Run: headless pygame with SDL's dummy video driver; simulated clock (each Clock.tick advances the game by its frame time, no real sleeping); random seed 0; keys injected as events and as key.get_pressed() state; no mouse input.
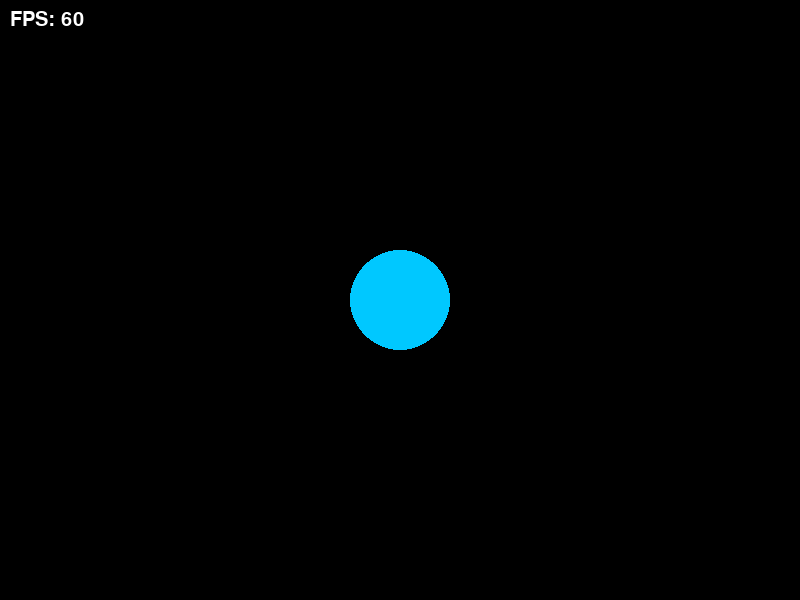
Frame 1 of 4 · flips 1–60 · no input
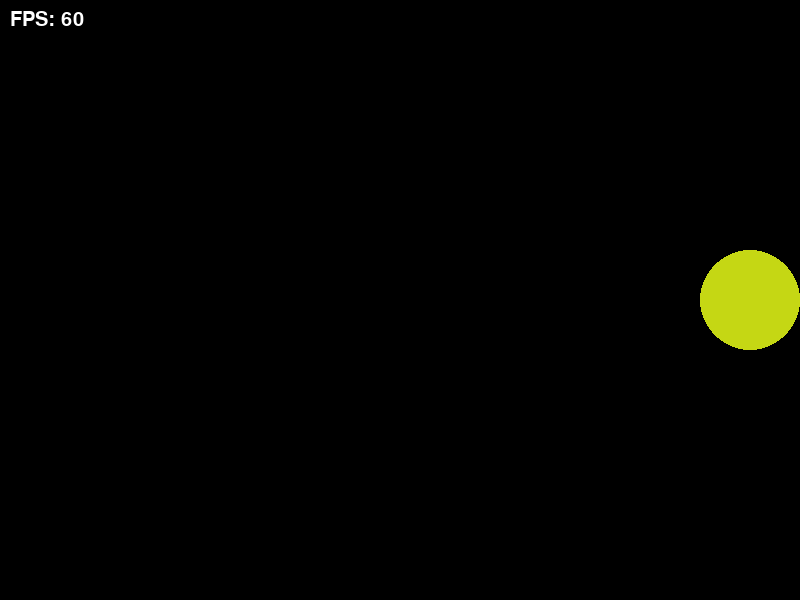
Frame 2 of 4 · flips 61–180 · tapped SPACE, RETURN · held RIGHT (→), D
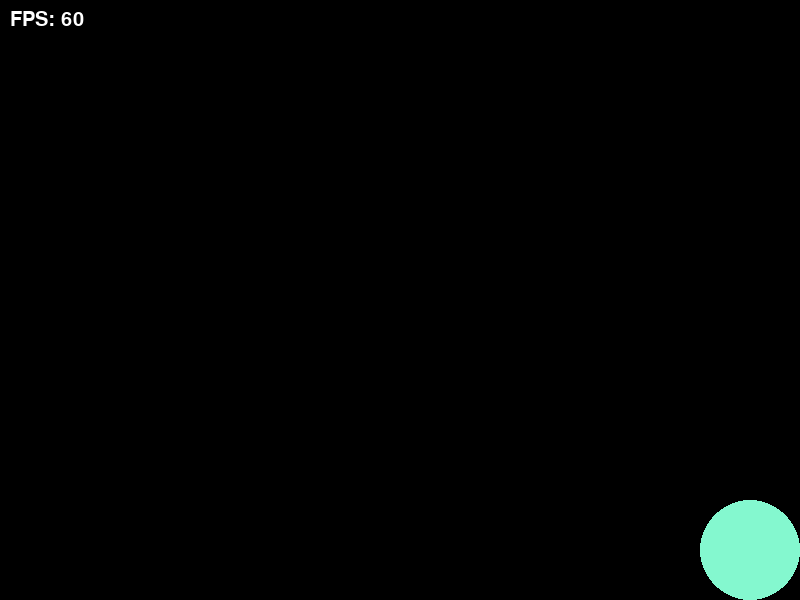
Frame 3 of 4 · flips 181–300 · held DOWN (↓), S
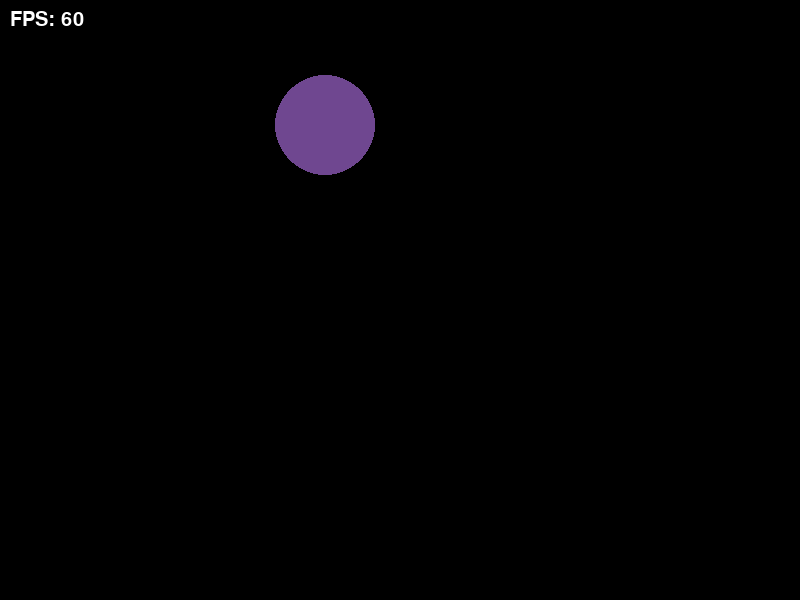
Frame 4 of 4 · flips 301–420 · held LEFT (←), A, UP (↑), W

The pygame program that drew these frames:

import pygame
import sys
import random

pygame.init()
screen = pygame.display.set_mode((800, 600))
pygame.display.set_caption("My First Pygame")

BLACK = (0, 0, 0)
WHITE = (255, 255, 255)

clock = pygame.time.Clock()
font = pygame.font.SysFont(None, 30)

x = 400
y = 300
speed = 5
radius = 50

color = (0, 200, 255)

running = True

while running:
    for event in pygame.event.get():
        if event.type == pygame.QUIT:
            running = False

        # 방향키 누를 때 색 변경
        if event.type == pygame.KEYDOWN:
            if event.key in (pygame.K_LEFT, pygame.K_RIGHT, pygame.K_UP, pygame.K_DOWN):
                color = (
                    random.randint(0,255),
                    random.randint(0,255),
                    random.randint(0,255)
                )

    # 🔥 이동 벡터 생성
    move = pygame.math.Vector2(0, 0)
    keys = pygame.key.get_pressed()

    if keys[pygame.K_LEFT]:
        move.x -= 1
    if keys[pygame.K_RIGHT]:
        move.x += 1
    if keys[pygame.K_UP]:
        move.y -= 1
    if keys[pygame.K_DOWN]:
        move.y += 1

    # 🔥 normalize 적용 (속도 균일화)
    if move.length() != 0:
        move = move.normalize() * speed

    x += move.x
    y += move.y

    # 화면 밖 제한
    x = max(radius, min(x, 800 - radius))
    y = max(radius, min(y, 600 - radius))

    screen.fill(BLACK)
    pygame.draw.circle(screen, color, (int(x), int(y)), radius)

    # FPS 표시
    fps = int(clock.get_fps())
    fps_text = font.render(f"FPS: {fps}", True, WHITE)
    screen.blit(fps_text, (10, 10))

    pygame.display.flip()
    clock.tick(60)

pygame.quit()
sys.exit()
